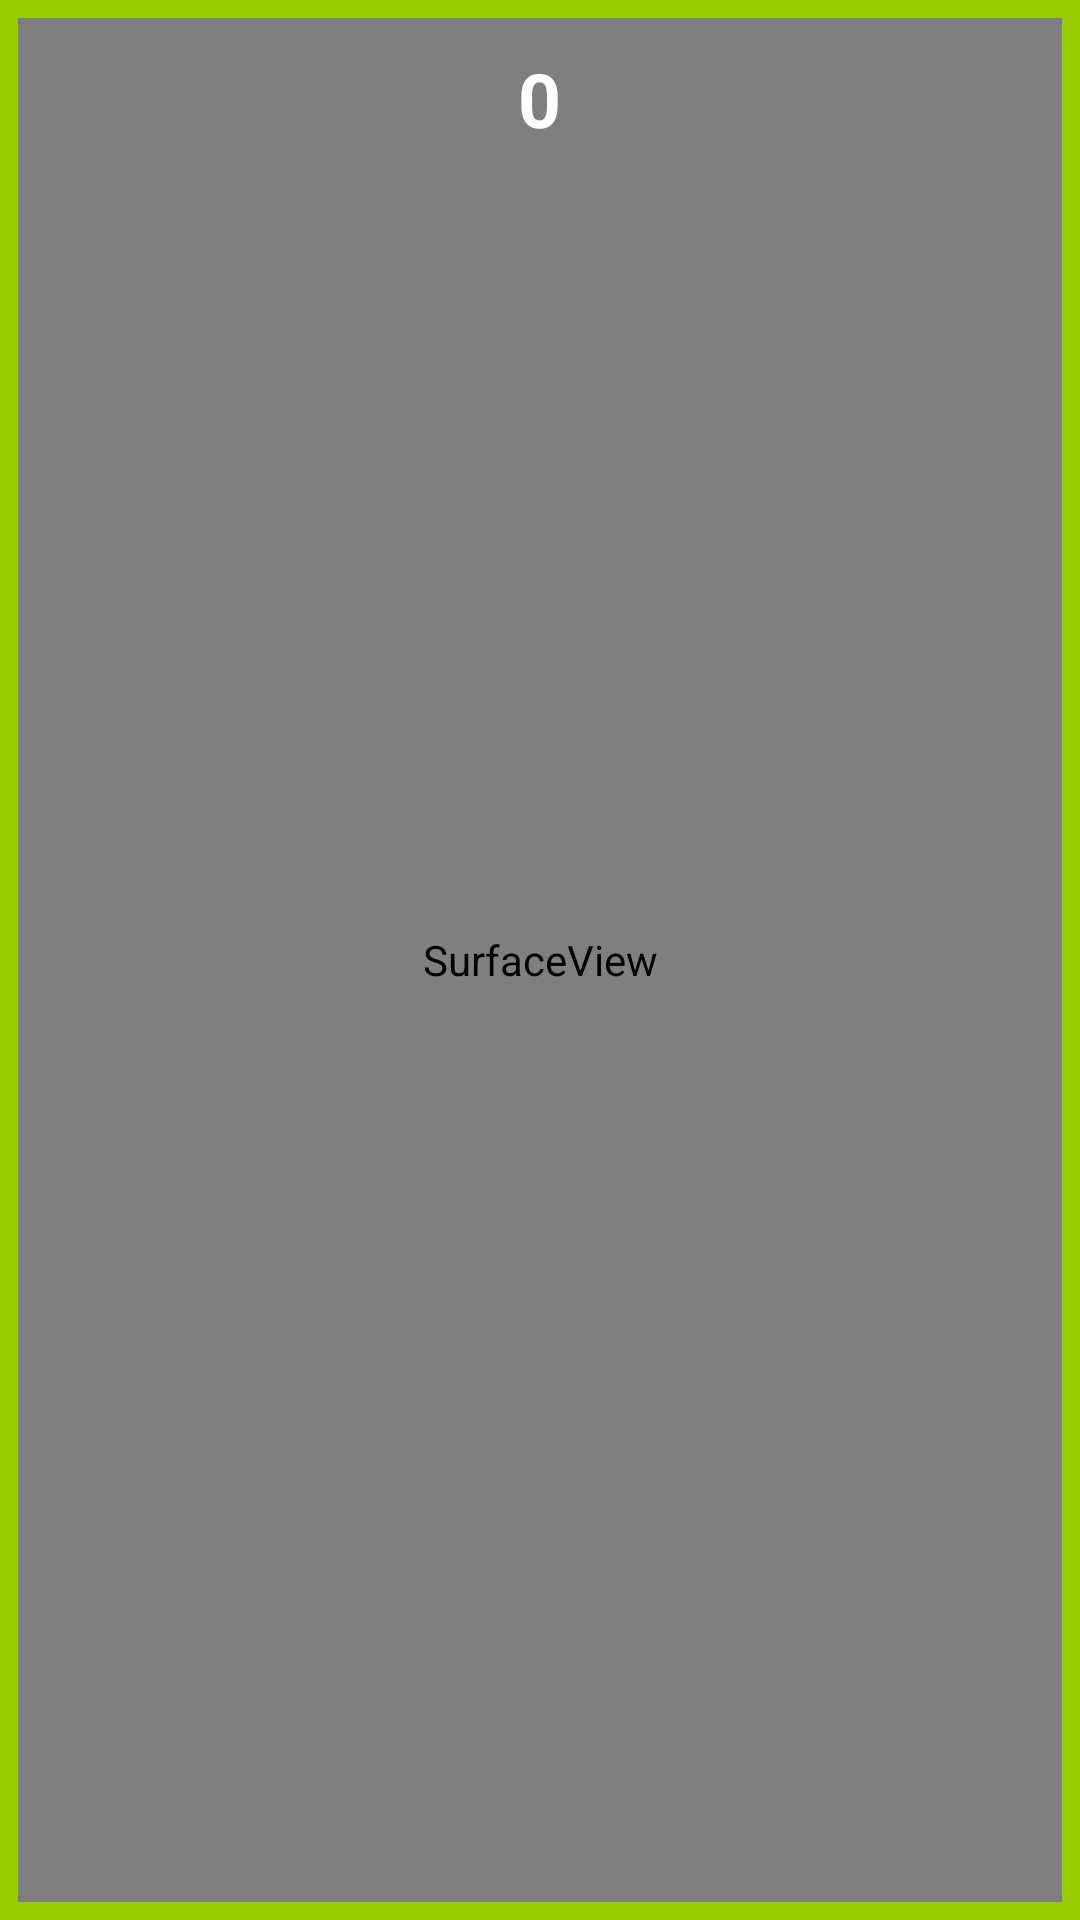

Layout XML and referenced resources for this Android screen:
<!-- AndroidManifest.xml: application theme Theme.Zmeyka -->
<!-- res/layout/activity_main.xml -->
<?xml version="1.0" encoding="utf-8"?>
<RelativeLayout xmlns:android="http://schemas.android.com/apk/res/android"
    xmlns:app="http://schemas.android.com/apk/res-auto"
    xmlns:tools="http://schemas.android.com/tools"
    android:layout_width="match_parent"
    android:layout_height="match_parent"
    tools:context=".MainActivity"

    >


    <RelativeLayout
        android:layout_width="match_parent"
        android:layout_height="match_parent"
        android:background="@android:color/holo_green_light"
        android:padding="6dp">


        <SurfaceView
            android:id="@+id/surfaceView"
            android:layout_width="405dp"
            android:layout_height="831dp" />

        <TextView
            android:id="@+id/scoreTV"
            android:layout_width="wrap_content"
            android:layout_height="wrap_content"
            android:layout_centerHorizontal="true"
            android:layout_marginTop="10dp"
            android:text="0"
            android:textColor="#FFFFFF"
            android:textSize="25sp"
            android:textStyle="bold" />


    </RelativeLayout>



</RelativeLayout>
<!-- resources referenced by this layout -->
<resources>
  <style name="Theme.Zmeyka" parent="Theme.MaterialComponents.DayNight.DarkActionBar">
          
          <item name="colorPrimary">@color/purple_500</item>
          <item name="colorPrimaryVariant">@color/purple_700</item>
          <item name="colorOnPrimary">@color/white</item>
          
          <item name="colorSecondary">@color/teal_200</item>
          <item name="colorSecondaryVariant">@color/teal_700</item>
          <item name="colorOnSecondary">@color/black</item>
          
          <item name="android:statusBarColor" tools:targetApi="l">#FFFFFF</item>
          
      </style>
  <!-- not gathered from this repository: default colours our renderer supplied (Android Studio template values) -->
  <color name="purple_500">#FF6200EE</color>
  <color name="purple_700">#FF3700B3</color>
  <color name="teal_200">#FF03DAC5</color>
  <color name="teal_700">#FF018786</color>
  <color name="black">#FF000000</color>
  <color name="white">#FFFFFFFF</color>
</resources>
